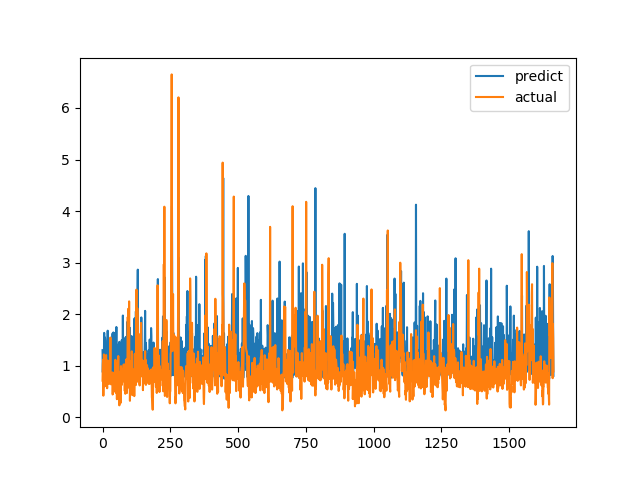

Data behind this chart, as committed beside it:
predict, actual
1.301, 0.7094
0.8711, 1.015
1.12, 1.116
1.25, 0.4183
1.247, 1.002
1.186, 1.219
1.636, 1.143
1.263, 0.6528
1.169, 0.6747
1.546, 0.601
1.485, 0.6695
1.057, 0.6538
0.7681, 0.7814
0.7965, 1.206
1.136, 0.8469
0.8553, 0.8286
0.8569, 0.6482
0.7527, 0.5624
0.7841, 0.7183
1.679, 1.1
0.9575, 0.9542
0.9132, 0.729
1.191, 0.6694
1.071, 0.8631
1.197, 0.6465
1.183, 0.8223
1.058, 0.9236
0.8487, 0.8301
1.224, 1.067
0.9162, 1.546
1.472, 0.6827
0.8461, 0.6386
1.092, 0.6464
0.9016, 0.6881
0.7947, 0.7274
0.7544, 0.65
1.163, 0.8694
1.626, 0.4409
1.354, 0.4519
1.137, 0.7575
1.645, 0.4952
0.9348, 0.6851
0.8172, 0.7244
1.296, 0.8654
1.624, 0.74
1.606, 0.8071
1.139, 0.8204
1.578, 1.114
1.213, 1.109
0.8317, 0.4751
1.233, 1.039
1.751, 0.9458
0.8269, 0.7878
1.09, 0.3505
0.8688, 0.9368
0.7946, 0.9868
1.405, 0.647
1.146, 1.03
0.9838, 1.187
1.1, 0.9329
... 1,604 more rows
